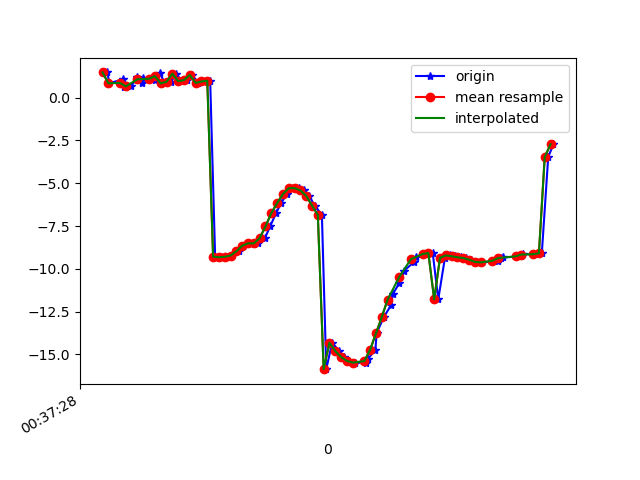

Source data for this figure (header and first rows):
1617669448977, 365085611577298, 1.4633754, 8.423898, -25.397406
1617669448983, 365085630808068, 0.8307, 8.437, -26.1
1617669449030, 365085650038838, 1.064, 8.309, -25.55
1617669449033, 365085669269608, 0.6365, 9.291, -26.18
1617669449058, 365085688500378, 0.6482, 9.193, -26.05
1617669449080, 365085707731148, 1.199, 9.542, -25.53
1617669449094, 365085726961918, 0.8443, 9.667, -26.16
1617669449098, 365085746192688, 1.152, 9.667, -25.44
1617669449128, 365085765423458, 1.092, 10.75, -25.6
1617669449141, 365085784654228, 1.047, 10.59, -25.61
1617669449156, 365085803884998, 1.445, 10.66, -24.85
1617669449175, 365085823115768, 0.8247, 11.19, -25.76
1617669449195, 365085842346538, 0.9185, 11.03, -25.44
1617669449214, 365085861577308, 1.393, 11.18, -24.77
1617669449230, 365085880808078, 0.9528, 11.25, -25.44
1617669449251, 365085900038848, 1.016, 10.82, -25.26
1617669449268, 365085919269618, 1.315, 10.59, -24.87
1617669449289, 365085938500388, 0.8501, 10.2, -25.6
1617669449307, 365085957731158, 0.9351, 9.883, -26.05
1617669449330, 365085976961928, 0.9812, 9.65, -26.69
1617669449347, 365085996192698, -9.289, 7.828, -27.63
1617669449366, 365086015423468, -9.321, 8.761, -28.45
1617669449385, 365086034654238, -9.297, 7.855, -29.72
1617669449403, 365086053885008, -9.225, 6.822, -31.31
1617669449429, 365086073115778, -8.975, 5.8, -33.15
1617669449444, 365086092346548, -8.653, 4.608, -35.17
1617669449461, 365086111577318, -8.49, 2.964, -37.29
1617669449479, 365086130808088, -8.529, 1.038, -39.58
1617669449496, 365086150038858, -8.518, -0.7363, -42.12
1617669449518, 365086169269628, -8.21, -2.057, -44.84
1617669449536, 365086188500398, -7.527, -3.033, -47.61
1617669449556, 365086207731168, -6.76, -3.98, -50.34
1617669449574, 365086226961938, -6.167, -4.98, -52.93
1617669449593, 365086246192708, -5.64, -5.921, -55.3
1617669449613, 365086265423478, -5.291, -6.962, -57.76
1617669449635, 365086284654248, -5.291, -8.061, -60.36
1617669449652, 365086303885018, -5.421, -9.304, -62.77
1617669449670, 365086323115788, -5.739, -10.7, -65.05
1617669449689, 365086342346558, -6.305, -11.92, -67.2
1617669449714, 365086361577328, -6.852, -12.93, -68.84
1617669449729, 365086380808098, -15.86, -12.79, -71.52
1617669449749, 365086400038868, -14.32, -14.97, -70.81
1617669449774, 365086419269638, -14.8, -15.72, -71.14
1617669449789, 365086438500408, -15.15, -16.26, -70.93
1617669449806, 365086457731178, -15.37, -16.63, -70.17
1617669449829, 365086476961948, -15.47, -16.84, -68.94
1617669449867, 365086496192718, -15.47, -16.78, -67.35
1617669449871, 365086515423488, -15.29, -16.26, -65.46
1617669449898, 365086534654258, -14.72, -15.27, -63.13
1617669449902, 365086553885028, -13.76, -14.02, -60.36
1617669449927, 365086573115798, -12.81, -12.57, -57.33
1617669449953, 365086592346568, -12.09, -11.09, -54.21
1617669449957, 365086611577338, -11.49, -9.58, -51.12
1617669449980, 365086630808108, -10.84, -7.9, -47.98
1617669449996, 365086650038878, -10.12, -6.222, -44.84
1617669450032, 365086669269648, -9.585, -4.678, -41.91
1617669450036, 365086688500418, -9.289, -3.268, -39.13
1617669450064, 365086707731188, -9.158, -2.084, -36.4
1617669450074, 365086726961958, -9.117, -1.033, -33.87
1617669450095, 365086746192728, -9.078, 0.1802, -31.78
1617669450114, 365086765423498, -11.78, 3.541, -31.96
... 21 more rows
